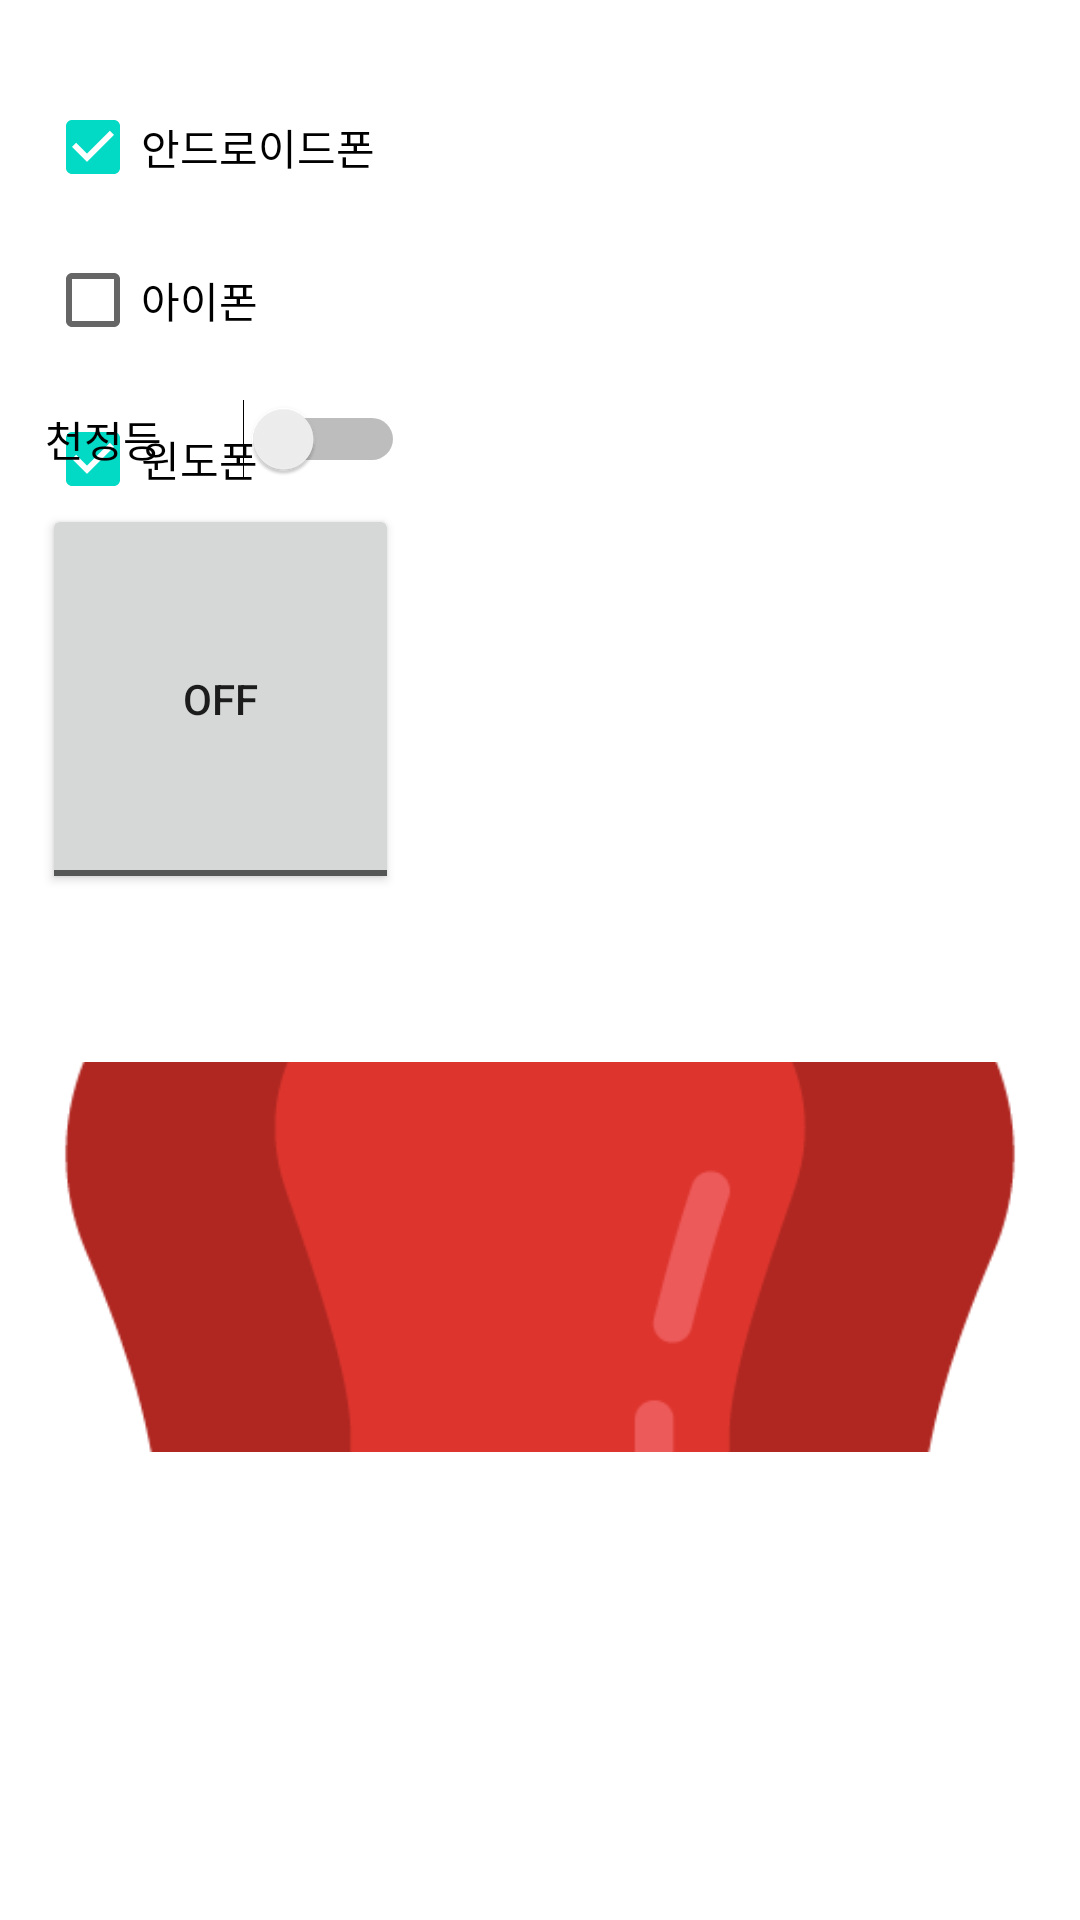

This screen was rendered from an Android layout file. Write that file and the resources it references.
<!-- AndroidManifest.xml: application theme Theme.MyAndLab -->
<!-- res/layout/activity_basic_widget.xml -->
<?xml version="1.0" encoding="utf-8"?>
<androidx.constraintlayout.widget.ConstraintLayout xmlns:android="http://schemas.android.com/apk/res/android"
    xmlns:app="http://schemas.android.com/apk/res-auto"
    xmlns:tools="http://schemas.android.com/tools"
    android:layout_width="match_parent"
    android:layout_height="match_parent"
    tools:context=".ch04widget.BasicWidgetActivity">

    <CheckBox
        android:id="@+id/checkBox"
        android:layout_width="wrap_content"
        android:layout_height="wrap_content"
        android:layout_marginStart="15dp"
        android:layout_marginLeft="15dp"
        android:layout_marginTop="25dp"
        android:checked="true"
        android:text="안드로이드폰"
        app:layout_constraintStart_toStartOf="parent"
        app:layout_constraintTop_toTopOf="parent" />

    <CheckBox
        android:id="@+id/checkBox2"
        android:layout_width="wrap_content"
        android:layout_height="wrap_content"
        android:layout_marginTop="3dp"
        android:text="아이폰"
        app:layout_constraintStart_toStartOf="@+id/checkBox"
        app:layout_constraintTop_toBottomOf="@+id/checkBox" />

    <CheckBox
        android:id="@+id/checkBox3"
        android:layout_width="wrap_content"
        android:layout_height="wrap_content"
        android:layout_marginTop="5dp"
        android:checked="true"
        android:text="윈도폰"
        app:layout_constraintStart_toStartOf="@+id/checkBox2"
        app:layout_constraintTop_toBottomOf="@+id/checkBox2" />

    <Switch
        android:id="@+id/switch1"
        android:layout_width="120dp"
        android:layout_height="0dp"
        android:layout_marginTop="129dp"
        android:layout_marginBottom="4dp"
        android:text="천정등"
        app:layout_constraintBottom_toTopOf="@+id/toggleButton"
        app:layout_constraintStart_toStartOf="@+id/checkBox3"
        app:layout_constraintTop_toTopOf="parent" />

    <ToggleButton
        android:id="@+id/toggleButton"
        android:layout_width="0dp"
        android:layout_height="0dp"
        android:layout_marginStart="14dp"
        android:layout_marginLeft="14dp"
        android:layout_marginTop="168dp"
        android:layout_marginEnd="2dp"
        android:layout_marginRight="2dp"
        android:layout_marginBottom="56dp"
        android:text="@string/togglebutton"
        app:layout_constraintBottom_toTopOf="@+id/imageView2"
        app:layout_constraintEnd_toEndOf="@+id/switch1"
        app:layout_constraintStart_toStartOf="parent"
        app:layout_constraintTop_toTopOf="parent" />

    <RadioGroup
        android:id="@+id/radioGroup"
        android:layout_width="348dp"
        android:layout_height="0dp"
        android:layout_marginStart="3dp"
        android:layout_marginLeft="3dp"
        android:layout_marginBottom="462dp"
        app:layout_constraintBottom_toBottomOf="parent"
        app:layout_constraintStart_toStartOf="@+id/toggleButton"
        app:layout_constraintTop_toBottomOf="@+id/toggleButton">

        <RadioButton
            android:id="@+id/radioButton"
            android:layout_width="match_parent"
            android:layout_height="wrap_content"
            android:text="짜장면" />

        <RadioButton
            android:id="@+id/radioButton2"
            android:layout_width="match_parent"
            android:layout_height="wrap_content"
            android:text="짬뽕" />
    </RadioGroup>

    <ImageView
        android:id="@+id/imageView2"
        android:layout_width="0dp"
        android:layout_height="0dp"
        android:layout_marginBottom="156dp"
        android:scaleType="centerCrop"
        app:layout_constraintBottom_toBottomOf="parent"
        app:layout_constraintEnd_toEndOf="parent"
        app:layout_constraintStart_toStartOf="parent"
        app:layout_constraintTop_toBottomOf="@+id/toggleButton"
        app:srcCompat="@drawable/redPaprika" />
</androidx.constraintlayout.widget.ConstraintLayout>
<!-- resources referenced by this layout -->
<resources>
  <!-- drawable redPaprika: jpg bitmap (drawable, 12182 bytes) -->
  <style name="Theme.MyAndLab" parent="Theme.MaterialComponents.DayNight.DarkActionBar">
          
          <item name="colorPrimary">@color/purple_500</item>
          <item name="colorPrimaryVariant">@color/purple_700</item>
          <item name="colorOnPrimary">@color/white</item>
          
          <item name="colorSecondary">@color/teal_200</item>
          <item name="colorSecondaryVariant">@color/teal_700</item>
          <item name="colorOnSecondary">@color/black</item>
          
          <item name="android:statusBarColor" tools:targetApi="l">?attr/colorPrimaryVariant</item>
          
      </style>
  <!-- not gathered from this repository: default colours our renderer supplied (Android Studio template values) -->
  <color name="purple_500">#FF6200EE</color>
  <color name="purple_700">#FF3700B3</color>
  <color name="teal_200">#FF03DAC5</color>
  <color name="teal_700">#FF018786</color>
  <color name="black">#FF000000</color>
  <color name="white">#FFFFFFFF</color>
</resources>
